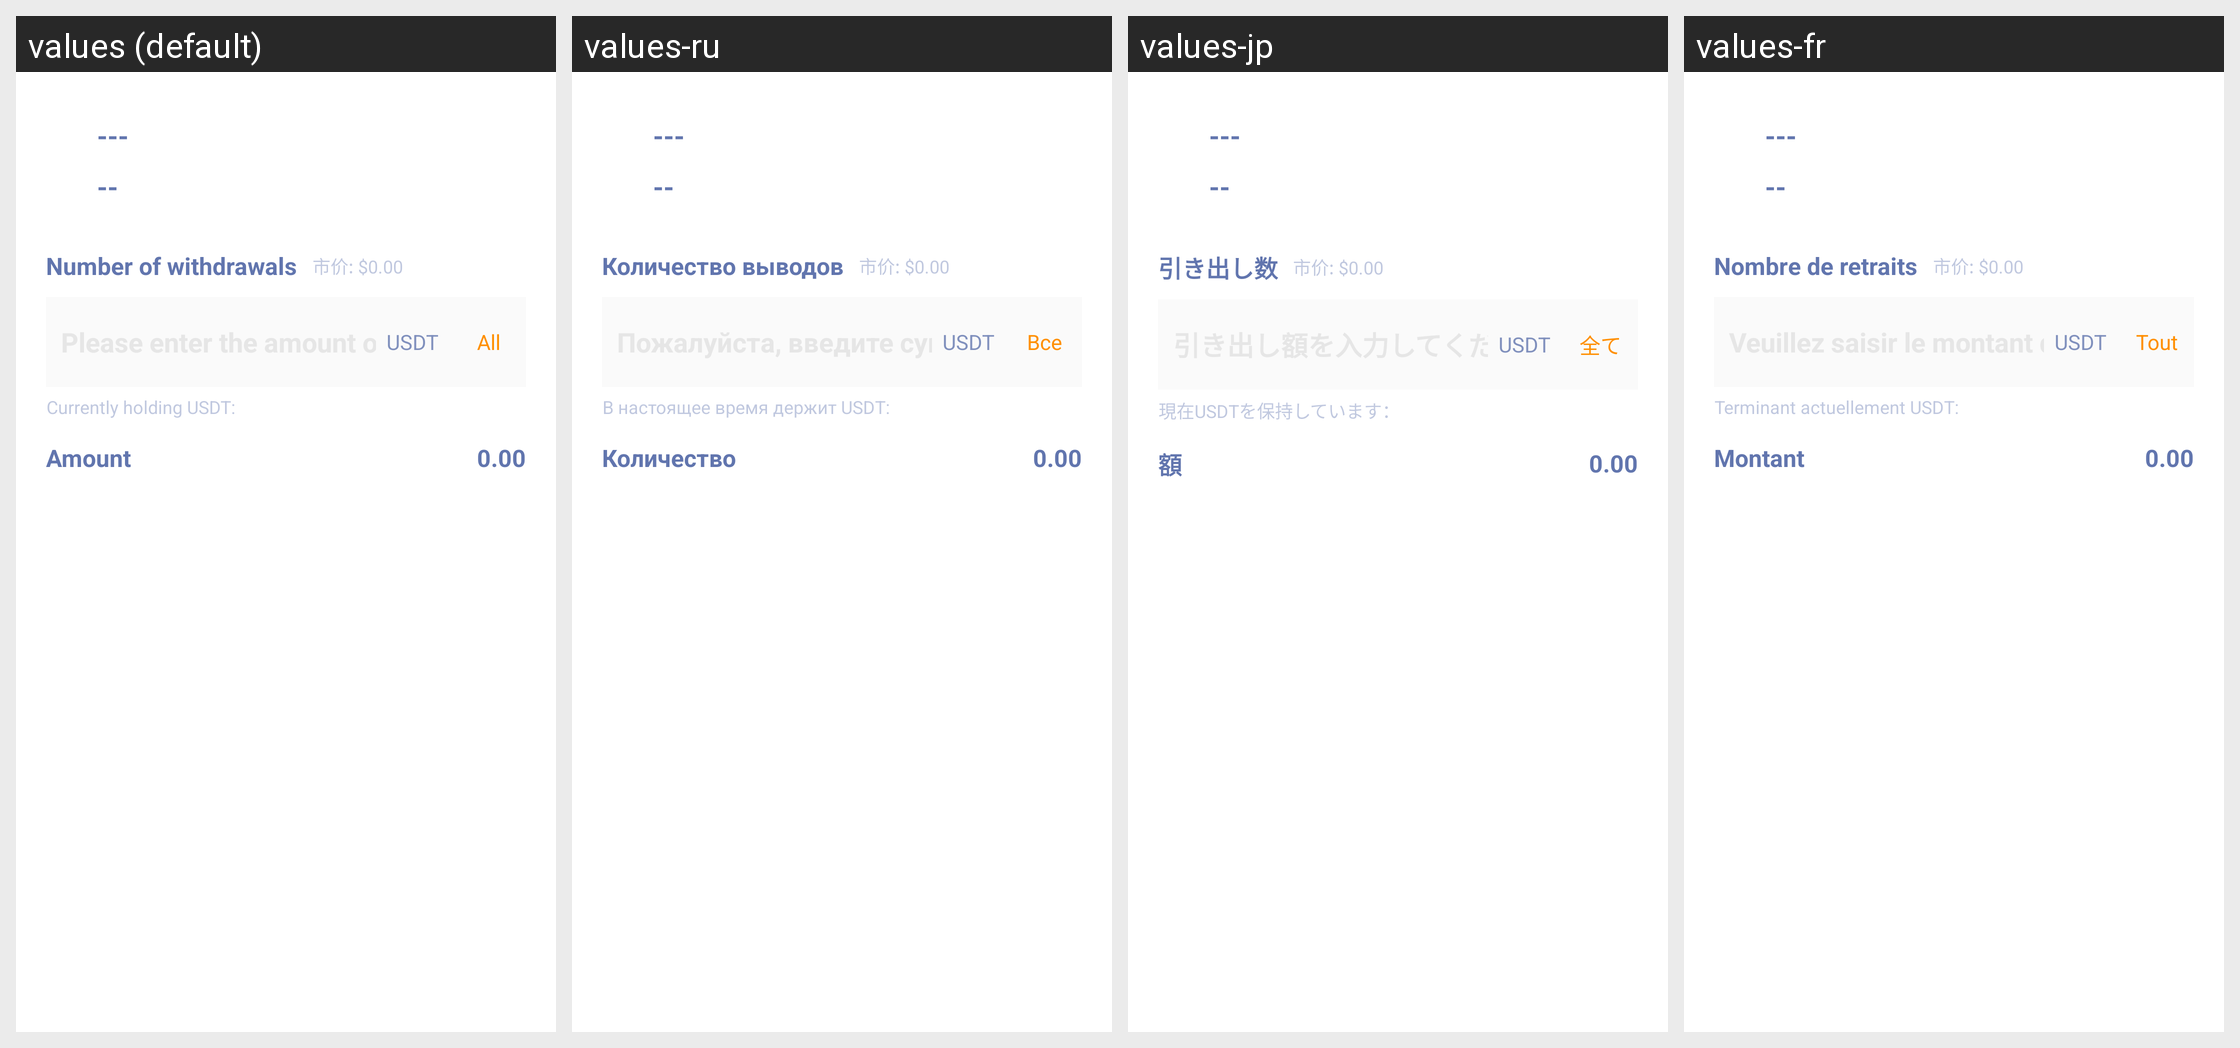

Translations of the strings shown on this Android screen, per locale in the grid:
Android screen res/layout/withdraw_usdt_dialog.xml rendered under 4 locales, left to right: values (default), values-ru, values-jp, values-fr. Device: Nexus 5 (rendered at 1080×1920; each locale shown at half size, 540×960, under a caption strip naming it); theme AppThemeToolBar.Translucent.
Other locales in the repository, not shown: values-de-rDE, values-en-rUS, values-es, values-ja-rJP, values-ko, values-pt, values-zh-rCN, values-zh-rTW.
Strings drawn on this screen, with the default value and each locale's value (text and hints the layout hard-codes, and strings that could not be matched under every locale, appear in the picture but are not listed):

tixianshuliang
  values: Number of withdrawals
  values-ru: Количество выводов
  values-jp: 引き出し数
  values-fr: Nombre de retraits

quanbu
  values: All
  values-ru: Все
  values-jp: 全て
  values-fr: Tout

muqianchiyouusdt
  values: Currently holding USDT:
  values-ru: В настоящее время держит USDT:
  values-jp: 現在USDTを保持しています：
  values-fr: Terminant actuellement USDT:

jine
  values: Amount
  values-ru: Количество
  values-jp: 額
  values-fr: Montant
